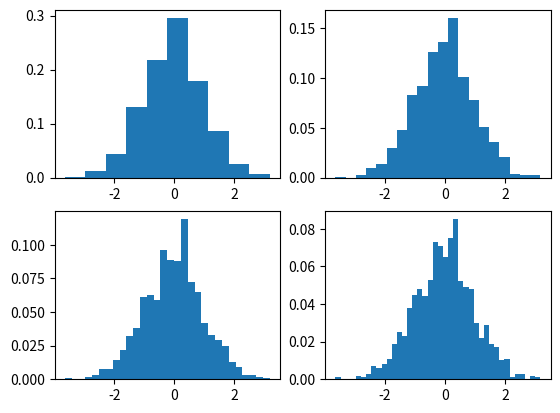

This figure's Python source:
"""
File: pplots_four_histograms.py
-------------------
Putting multiple histograms in the same container and computing some location- and dispersion parameters.
"""

import numpy as np
import matplotlib.pyplot as plt
rng = np.random.default_rng(seed=42)

numbers = rng.normal(0, 1, size=1000)
weights = np.ones_like(numbers) / len(numbers)


print(numbers.mean())
print(numbers.std())
print(numbers.var())

proportion = np.mean(numbers > 1)
print(proportion)

fig, ((ax0, ax1), (ax2, ax3)) = plt.subplots(nrows=2, ncols=2)
ax0.hist(numbers, bins=10, weights=weights)
ax1.hist(numbers, bins=20, weights=weights)
ax2.hist(numbers, bins=30, weights=weights)
ax3.hist(numbers, bins=40, weights=weights)
plt.show()
